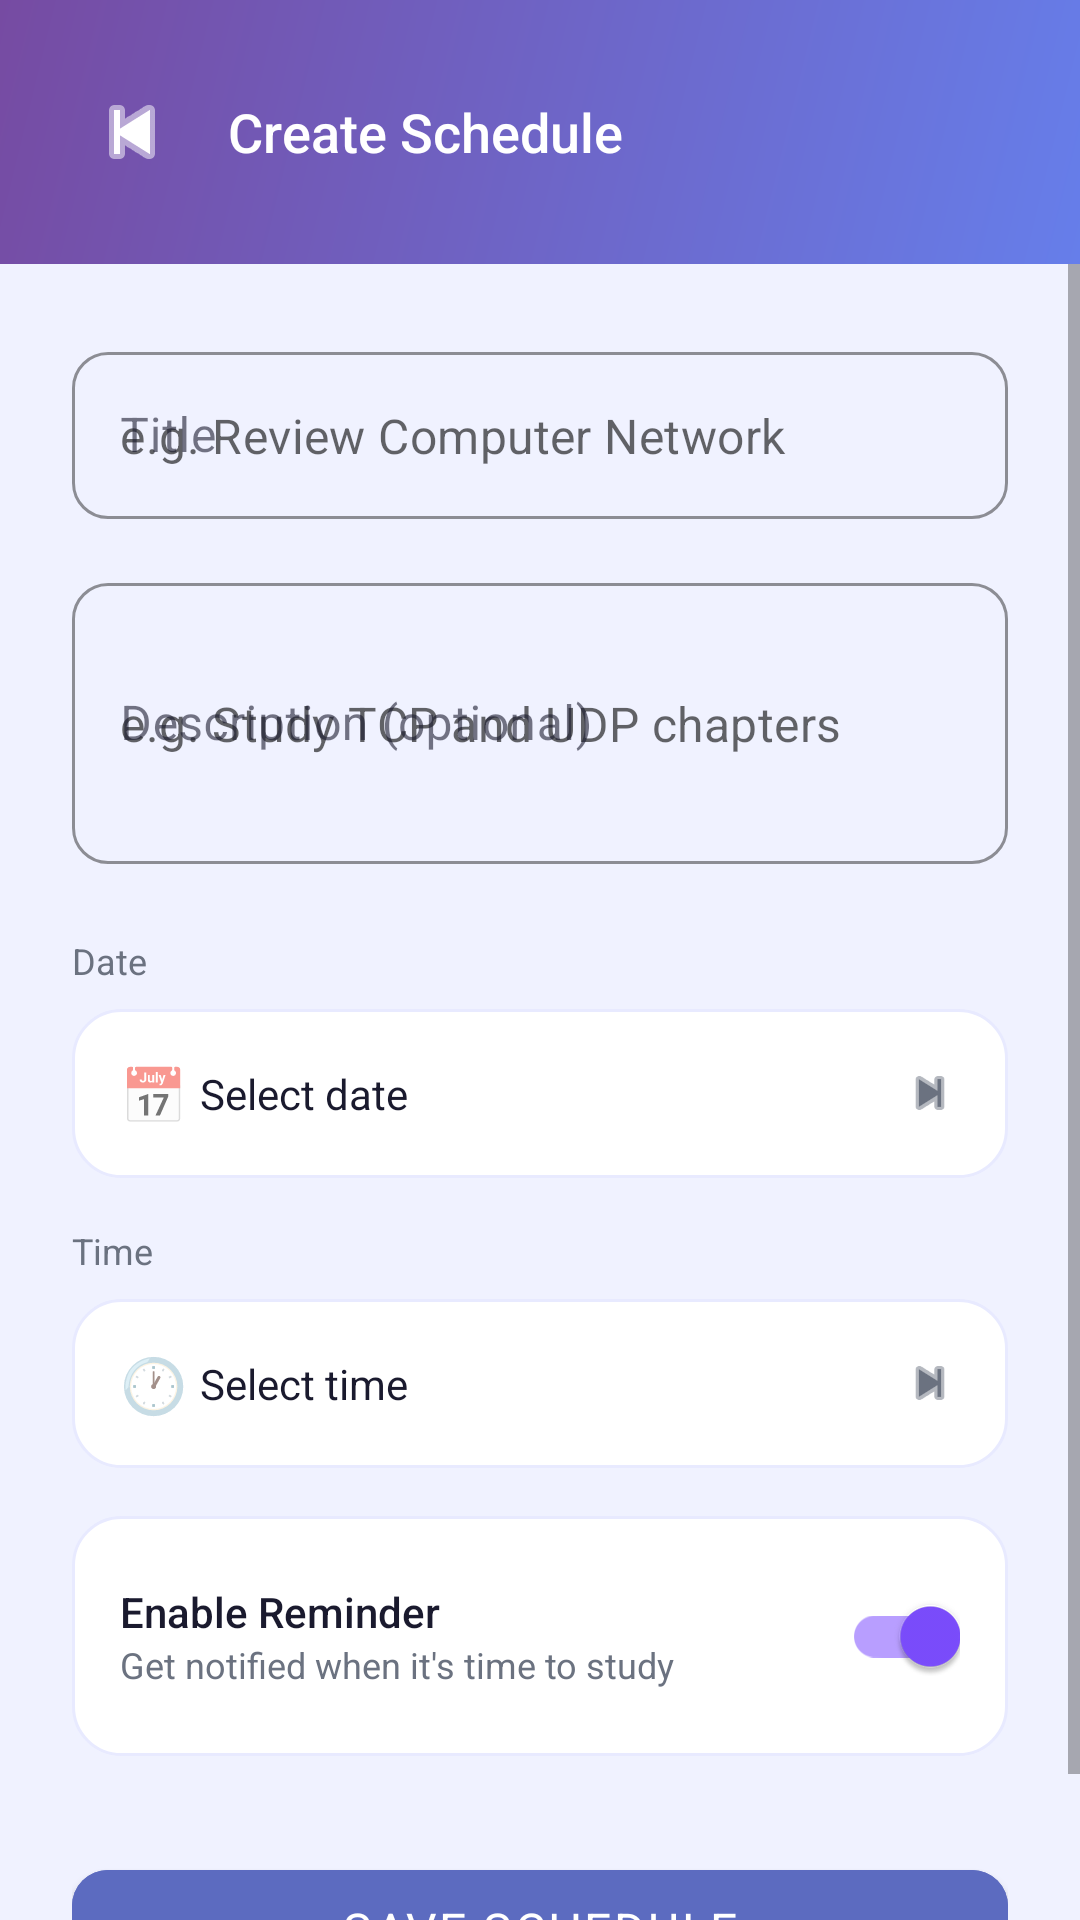

The Android layout XML behind this screen, and the referenced resources:
<!-- AndroidManifest.xml: application theme Theme.AIStudyAssistant -->
<!-- res/layout/activity_create_schedule.xml -->
<?xml version="1.0" encoding="utf-8"?>
<LinearLayout xmlns:android="http://schemas.android.com/apk/res/android"
    xmlns:app="http://schemas.android.com/apk/res-auto"
    android:layout_width="match_parent"
    android:layout_height="match_parent"
    android:orientation="vertical"
    android:background="@color/background">

    
    <LinearLayout android:layout_width="match_parent" android:layout_height="wrap_content"
        android:background="@drawable/bg_gradient"
        android:orientation="horizontal" android:gravity="center_vertical"
        android:padding="@dimen/spacing_lg" android:paddingTop="48dp">
        <ImageButton android:id="@+id/btn_back"
            android:layout_width="40dp" android:layout_height="40dp"
            android:src="@android:drawable/ic_media_previous"
            android:background="?attr/selectableItemBackgroundBorderless"
            android:tint="@color/text_on_primary" android:contentDescription="Back"/>
        <TextView android:id="@+id/tv_title"
            android:layout_width="wrap_content" android:layout_height="wrap_content"
            android:text="Create Schedule" android:textColor="@color/text_on_primary"
            android:textSize="@dimen/text_xl" android:fontFamily="sans-serif-medium"
            android:paddingStart="@dimen/spacing_sm"/>
    </LinearLayout>

    <ScrollView android:layout_width="match_parent" android:layout_height="0dp"
        android:layout_weight="1">
        <LinearLayout android:layout_width="match_parent" android:layout_height="wrap_content"
            android:orientation="vertical" android:padding="@dimen/spacing_lg">

            
            <com.google.android.material.textfield.TextInputLayout
                android:id="@+id/til_title"
                style="@style/InputLayout"
                android:layout_width="match_parent" android:layout_height="wrap_content"
                android:hint="@string/schedule_title">
                <com.google.android.material.textfield.TextInputEditText
                    android:id="@+id/et_title"
                    android:layout_width="match_parent" android:layout_height="wrap_content"
                    android:inputType="text" android:hint="@string/schedule_hint_title"/>
            </com.google.android.material.textfield.TextInputLayout>

            
            <com.google.android.material.textfield.TextInputLayout
                android:id="@+id/til_description"
                style="@style/InputLayout"
                android:layout_width="match_parent" android:layout_height="wrap_content"
                android:layout_marginTop="@dimen/spacing_md"
                android:hint="@string/schedule_description">
                <com.google.android.material.textfield.TextInputEditText
                    android:id="@+id/et_description"
                    android:layout_width="match_parent" android:layout_height="wrap_content"
                    android:inputType="textMultiLine" android:lines="3"
                    android:hint="@string/schedule_hint_desc"/>
            </com.google.android.material.textfield.TextInputLayout>

            
            <TextView android:layout_width="wrap_content" android:layout_height="wrap_content"
                android:text="Date" android:textColor="@color/text_secondary"
                android:textSize="@dimen/text_sm" android:layout_marginTop="@dimen/spacing_lg"
                android:layout_marginBottom="@dimen/spacing_xs"/>

            <LinearLayout android:id="@+id/layout_date_picker"
                android:layout_width="match_parent" android:layout_height="wrap_content"
                android:orientation="horizontal" android:gravity="center_vertical"
                android:background="@drawable/bg_card_rounded" android:padding="@dimen/spacing_md">
                <TextView android:layout_width="wrap_content" android:layout_height="wrap_content"
                    android:text="📅 " android:textSize="18sp"/>
                <TextView android:id="@+id/tv_date"
                    android:layout_width="0dp" android:layout_height="wrap_content"
                    android:layout_weight="1"
                    android:text="Select date" android:textColor="@color/text_primary"
                    android:textSize="@dimen/text_md"/>
                <ImageView android:layout_width="20dp" android:layout_height="20dp"
                    android:src="@android:drawable/ic_media_next"
                    android:tint="@color/text_secondary"/>
            </LinearLayout>

            
            <TextView android:layout_width="wrap_content" android:layout_height="wrap_content"
                android:text="Time" android:textColor="@color/text_secondary"
                android:textSize="@dimen/text_sm" android:layout_marginTop="@dimen/spacing_md"
                android:layout_marginBottom="@dimen/spacing_xs"/>

            <LinearLayout android:id="@+id/layout_time_picker"
                android:layout_width="match_parent" android:layout_height="wrap_content"
                android:orientation="horizontal" android:gravity="center_vertical"
                android:background="@drawable/bg_card_rounded" android:padding="@dimen/spacing_md">
                <TextView android:layout_width="wrap_content" android:layout_height="wrap_content"
                    android:text="🕐 " android:textSize="18sp"/>
                <TextView android:id="@+id/tv_time"
                    android:layout_width="0dp" android:layout_height="wrap_content"
                    android:layout_weight="1"
                    android:text="Select time" android:textColor="@color/text_primary"
                    android:textSize="@dimen/text_md"/>
                <ImageView android:layout_width="20dp" android:layout_height="20dp"
                    android:src="@android:drawable/ic_media_next"
                    android:tint="@color/text_secondary"/>
            </LinearLayout>

            
            <LinearLayout android:layout_width="match_parent" android:layout_height="wrap_content"
                android:orientation="horizontal" android:gravity="center_vertical"
                android:background="@drawable/bg_card_rounded" android:padding="@dimen/spacing_md"
                android:layout_marginTop="@dimen/spacing_md">
                <LinearLayout android:layout_width="0dp" android:layout_height="wrap_content"
                    android:layout_weight="1" android:orientation="vertical">
                    <TextView android:layout_width="wrap_content" android:layout_height="wrap_content"
                        android:text="Enable Reminder" android:textColor="@color/text_primary"
                        android:textSize="@dimen/text_md" android:fontFamily="sans-serif-medium"/>
                    <TextView android:layout_width="wrap_content" android:layout_height="wrap_content"
                        android:text="Get notified when it's time to study"
                        android:textColor="@color/text_secondary" android:textSize="@dimen/text_sm"/>
                </LinearLayout>
                <com.google.android.material.switchmaterial.SwitchMaterial
                    android:id="@+id/switch_reminder"
                    android:layout_width="wrap_content" android:layout_height="wrap_content"
                    android:checked="true"/>
            </LinearLayout>

            
            <com.google.android.material.button.MaterialButton
                android:id="@+id/btn_save"
                style="@style/ButtonPrimary"
                android:layout_width="match_parent" android:layout_height="@dimen/btn_height"
                android:text="Save Schedule"
                android:layout_marginTop="@dimen/spacing_xl"/>

            <ProgressBar android:id="@+id/progress_bar"
                android:layout_width="wrap_content" android:layout_height="wrap_content"
                android:layout_gravity="center" android:layout_marginTop="@dimen/spacing_sm"
                android:visibility="gone"/>
        </LinearLayout>
    </ScrollView>
</LinearLayout>
<!-- resources referenced by this layout -->
<resources>
  <color name="background">#F0F2FF</color>
  <color name="text_on_primary">#FFFFFF</color>
  <color name="text_primary">#1A1A2E</color>
  <color name="text_secondary">#6B7280</color>
  <dimen name="btn_height">52dp</dimen>
  <dimen name="spacing_lg">24dp</dimen>
  <dimen name="spacing_md">16dp</dimen>
  <dimen name="spacing_sm">12dp</dimen>
  <dimen name="spacing_xl">32dp</dimen>
  <dimen name="spacing_xs">8dp</dimen>
  <dimen name="text_md">14sp</dimen>
  <dimen name="text_sm">12sp</dimen>
  <dimen name="text_xl">18sp</dimen>
  <!-- drawable bg_card_rounded (drawable) -->
  <?xml version="1.0" encoding="utf-8"?>
  <shape xmlns:android="http://schemas.android.com/apk/res/android"
      android:shape="rectangle">
      <solid android:color="@color/surface"/>
      <corners android:radius="@dimen/card_radius"/>
      <stroke android:width="1dp" android:color="@color/divider"/>
  </shape>
  <!-- drawable bg_gradient (drawable) -->
  <?xml version="1.0" encoding="utf-8"?>
  <shape xmlns:android="http://schemas.android.com/apk/res/android"
      android:shape="rectangle">
      <gradient
          android:angle="135"
          android:startColor="@color/gradient_start"
          android:endColor="@color/gradient_end"
          android:type="linear"/>
  </shape>
  <string name="schedule_description">Description (optional)</string>
  <string name="schedule_hint_desc">e.g. Study TCP and UDP chapters</string>
  <string name="schedule_hint_title">e.g. Review Computer Network</string>
  <string name="schedule_title">Title</string>
  <style name="ButtonPrimary" parent="Widget.MaterialComponents.Button">
          <item name="android:backgroundTint">@color/primary</item>
          <item name="android:textColor">@color/text_on_primary</item>
          <item name="cornerRadius">@dimen/btn_radius</item>
          <item name="android:textSize">@dimen/text_lg</item>
          <item name="android:letterSpacing">0.05</item>
      </style>
  <style name="InputLayout" parent="Widget.MaterialComponents.TextInputLayout.OutlinedBox">
          <item name="boxCornerRadiusTopStart">12dp</item>
          <item name="boxCornerRadiusTopEnd">12dp</item>
          <item name="boxCornerRadiusBottomStart">12dp</item>
          <item name="boxCornerRadiusBottomEnd">12dp</item>
          <item name="boxStrokeColor">@color/primary_light</item>
          <item name="hintTextColor">@color/primary</item>
      </style>
  <style name="Theme.AIStudyAssistant" parent="Theme.MaterialComponents.DayNight.NoActionBar">
          <item name="colorPrimary">@color/primary</item>
          <item name="colorPrimaryVariant">@color/primary_dark</item>
          <item name="colorOnPrimary">@color/text_on_primary</item>
          <item name="colorSecondary">@color/secondary</item>
          <item name="colorOnSecondary">@color/text_on_primary</item>
          <item name="android:colorBackground">@color/background</item>
          <item name="colorSurface">@color/surface</item>
          <item name="colorOnSurface">@color/text_primary</item>
          <item name="android:statusBarColor">@color/primary_dark</item>
          <item name="android:navigationBarColor">@color/surface</item>
          <item name="android:fontFamily">sans-serif</item>
      </style>
  <color name="surface">#FFFFFF</color>
  <dimen name="card_radius">16dp</dimen>
  <color name="divider">#E8EAFF</color>
  <color name="gradient_start">#667eea</color>
  <color name="gradient_end">#764ba2</color>
  <color name="primary">#5C6BC0</color>
  <dimen name="btn_radius">12dp</dimen>
  <dimen name="text_lg">16sp</dimen>
  <color name="primary_light">#7986CB</color>
  <color name="primary_dark">#3949AB</color>
  <color name="secondary">#7C4DFF</color>
</resources>
